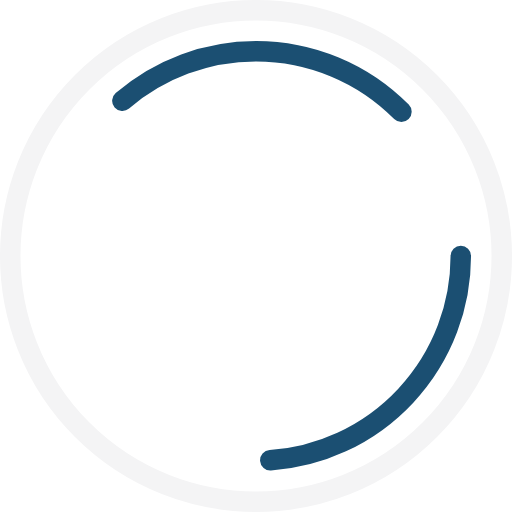
t = 0.00 s
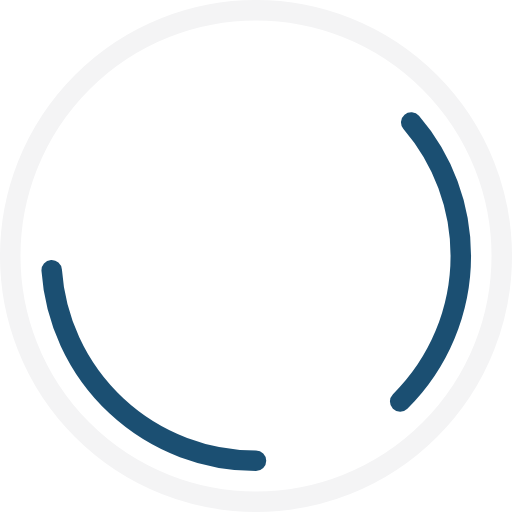
t = 0.28 s
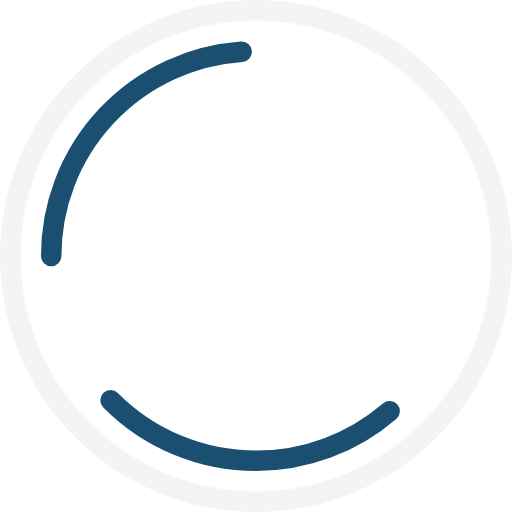
t = 0.55 s
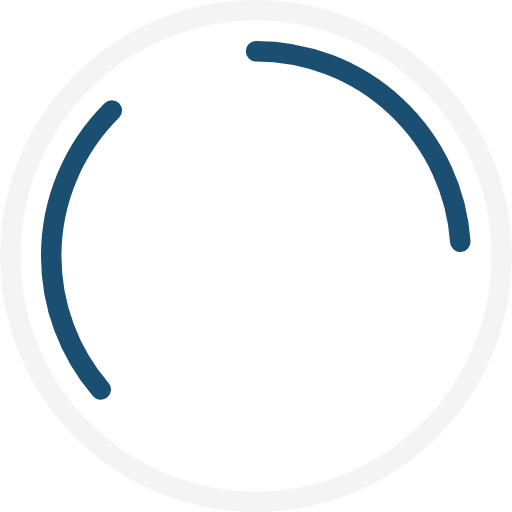
t = 0.83 s

The animated SVG that drew these frames (rendered in a browser with its animation timeline set to each time). Animation: 1 SMIL element (animateTransform=1); one cycle of 1.10 s, repeats indefinitely.

<svg xmlns="http://www.w3.org/2000/svg" viewBox="0 0 200 200" preserveAspectRatio="xMidYMid meet" width="200" height="200" role="img">
  <title>Spinner — SMIL</title>
  <desc>Self-contained SMIL rotate, transform-box fill-box, prefers-reduced-motion support via CSS</desc>
  <style>
    @media (prefers-reduced-motion: reduce) { #nxt-spinner { animation: none } }
  </style>
  <g id="background"><circle cx="100" cy="100" r="96" fill="none" stroke="#f4f4f5" stroke-width="8"/></g>
  <g id="nodes">
    <circle cx="100" cy="100" r="80" fill="none" stroke="#1B4F72" stroke-width="8" stroke-linecap="round" stroke-dasharray="120 200" transform="rotate(-90 100 100)">
      <animateTransform attributeName="transform" type="rotate" from="0 100 100" to="360 100 100" dur="1.1s" repeatCount="indefinite"/>
    </circle>
  </g>
  <g id="labels"/>
  <g id="connections"/>
</svg>
